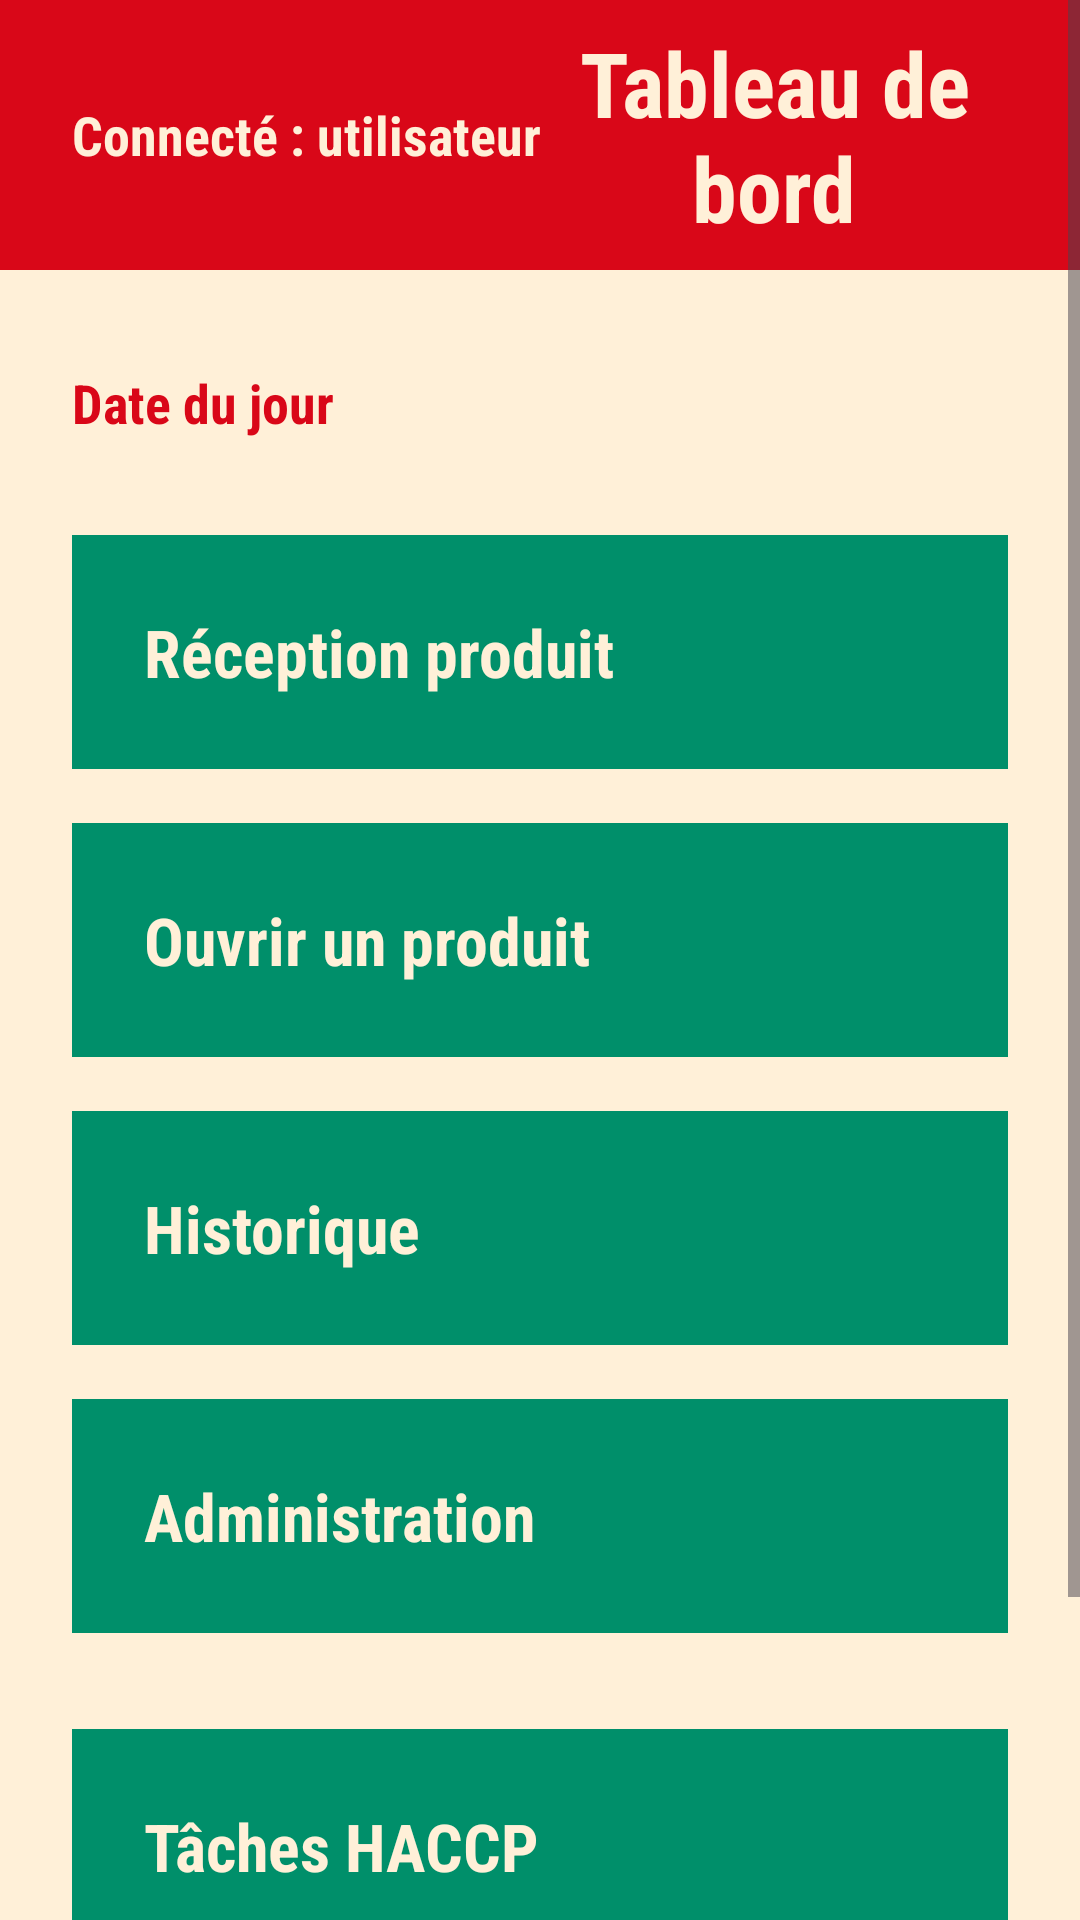

Write the Android layout XML for this screen, with the resource values it uses.
<!-- AndroidManifest.xml: application theme Theme.HACCP -->
<!-- res/layout/activity_hub.xml -->
<?xml version="1.0" encoding="utf-8"?>
<ScrollView xmlns:android="http://schemas.android.com/apk/res/android"
    android:id="@+id/layoutHub"
    android:layout_width="match_parent"
    android:layout_height="match_parent"
    android:background="#FFF0D8"
    android:fillViewport="true">

    <LinearLayout
        android:layout_width="match_parent"
        android:layout_height="match_parent"

        android:layout_gravity="center_horizontal"
        android:orientation="vertical">

        

        <LinearLayout
            android:layout_width="match_parent"
            android:layout_height="90dp"
            android:background="#D90718"
            android:gravity="center_vertical"
            android:paddingStart="24dp"
            android:paddingEnd="24dp">

            <TextView
                android:id="@+id/utilisateruhub"
                android:layout_width="wrap_content"
                android:layout_height="wrap_content"
                android:text="Connecté : utilisateur"
                android:textSize="18sp"
                android:textStyle="bold"
                android:textColor="#FFF0D8"
                android:fontFamily="sans-serif-condensed" />

            <TextView
                android:id="@+id/textTitreHub"
                android:layout_width="0dp"
                android:layout_height="wrap_content"
                android:layout_weight="1"
                android:gravity="center"
                android:text="Tableau de bord"
                android:textSize="30sp"
                android:textStyle="bold"
                android:textColor="#FFF0D8"
                android:fontFamily="sans-serif-condensed" />

        </LinearLayout>

        

        <LinearLayout
            android:layout_width="match_parent"
            android:layout_height="wrap_content"
            android:orientation="vertical"
            android:paddingStart="24dp"
            android:paddingEnd="24dp"
            android:paddingTop="32dp"
            android:paddingBottom="32dp">

            <TextView
                android:id="@+id/datehub"
                android:layout_width="match_parent"
                android:layout_height="wrap_content"
                android:text="Date du jour"
                android:textSize="18sp"
                android:textColor="#D90718"
                android:textStyle="bold"
                android:fontFamily="sans-serif-condensed"
                android:layout_marginBottom="32dp" />

            

            <TextView
                android:id="@+id/btnReception"
                android:layout_width="match_parent"
                android:layout_height="78dp"
                android:gravity="center_vertical"
                android:text="Réception produit"
                android:textSize="22sp"
                android:textStyle="bold"
                android:textColor="#FFF0D8"
                android:fontFamily="sans-serif-condensed"
                android:background="#008F6A"
                android:paddingStart="24dp"
                android:paddingEnd="24dp"
                android:layout_marginBottom="18dp" />

            <TextView
                android:id="@+id/btnOuvrirProduit"
                android:layout_width="match_parent"
                android:layout_height="78dp"
                android:gravity="center_vertical"
                android:text="Ouvrir un produit"
                android:textSize="22sp"
                android:textStyle="bold"
                android:textColor="#FFF0D8"
                android:fontFamily="sans-serif-condensed"
                android:background="#008F6A"
                android:paddingStart="24dp"
                android:paddingEnd="24dp"
                android:layout_marginBottom="18dp" />

            <TextView
                android:id="@+id/btnHistorique"
                android:layout_width="match_parent"
                android:layout_height="78dp"
                android:gravity="center_vertical"
                android:text="Historique"
                android:textSize="22sp"
                android:textStyle="bold"
                android:textColor="#FFF0D8"
                android:fontFamily="sans-serif-condensed"
                android:background="#008F6A"
                android:paddingStart="24dp"
                android:paddingEnd="24dp"
                android:layout_marginBottom="18dp" />

            <TextView
                android:id="@+id/btnAdmin"
                android:layout_width="match_parent"
                android:layout_height="78dp"
                android:gravity="center_vertical"
                android:text="Administration"
                android:textSize="22sp"
                android:textStyle="bold"
                android:textColor="#FFF0D8"
                android:fontFamily="sans-serif-condensed"
                android:background="#008F6A"
                android:paddingStart="24dp"
                android:paddingEnd="24dp"
                android:layout_marginBottom="32dp" />

            <Space
                android:layout_width="match_parent"
                android:layout_height="0dp"
                android:layout_weight="1" />

            <TextView
                android:id="@+id/btnTachesHaccp"
                android:layout_width="match_parent"
                android:layout_height="78dp"
                android:gravity="center_vertical"
                android:text="Tâches HACCP"
                android:textSize="22sp"
                android:textStyle="bold"
                android:textColor="#FFF0D8"
                android:fontFamily="sans-serif-condensed"
                android:background="#008F6A"
                android:paddingStart="24dp"
                android:paddingEnd="24dp"
                android:layout_marginBottom="18dp" />

            

            <Button
                android:id="@+id/buttonDeconnexion"
                android:layout_width="match_parent"
                android:layout_height="65dp"
                android:text="Déconnexion"
                android:textSize="20sp"
                android:textStyle="bold"
                android:textColor="#FFF0D8"
                android:fontFamily="sans-serif-condensed"
                android:backgroundTint="#D90718" />



        </LinearLayout>

    </LinearLayout>

</ScrollView>
<!-- resources referenced by this layout -->
<resources>
  <style name="Theme.HACCP" parent="Base.Theme.HACCP" />
  <style name="Base.Theme.HACCP" parent="Theme.Material3.DayNight.NoActionBar">
          <item name="android:statusBarColor">#D90718</item>
          
          
      </style>
</resources>
